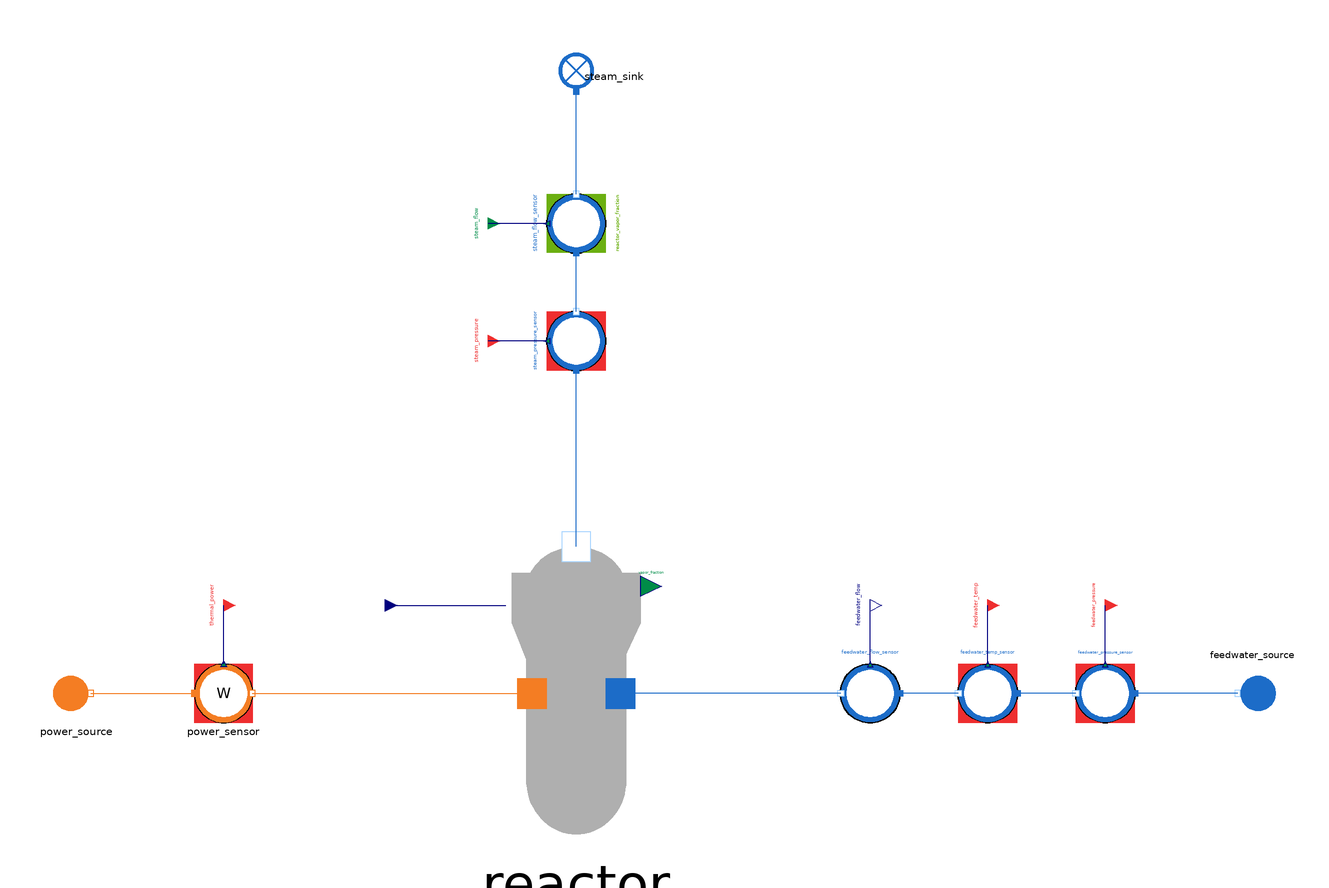

The Modelica model whose source follows is shown above as a component diagram (icons at their Placement, wires along their Line points).

model Reactor_reverse
  "MML4 isolated Reactor reverse test"
  extends MetroscopeModelingLibrary.Utilities.Icons.Tests.WaterSteamTestIcon;

  // MML4 interfaces declare quantities; isolated component at illustrative starts.
  MetroscopeModelingLibrary.WaterSteam.HeatExchangers.Reactor reactor(
    faulty=false,
    steam_source(P_0=70e5, Q_0=502.97978700969, h_0=2757517.8090694, T_0=558.98002280575))
    annotation (Placement(transformation(extent={{-30,-50},{30,50}}, rotation=0, origin={0,0})));
  MetroscopeModelingLibrary.WaterSteam.BoundaryConditions.Source feedwater_source(
    P_0=8000000,
    Q_0=502.97978700969,
    h_0=968181.49130068,
    T_0=498.15)
    annotation (Placement(transformation(extent={{-10,-10},{10,10}}, rotation=180, origin={230,0})));
  MetroscopeModelingLibrary.SensorsControl.WaterSteam.PressureSensor feedwater_pressure_sensor(
    sensor_function="BC",
    causality="",
    show_causality=true,
    P_start=80,
    signal_unit="barA",
    display_unit="barA",
    P_0=8000000,
    Q_0=502.97978700969,
    h_0=968181.49130068)
    annotation (Placement(transformation(extent={{10,-10},{-10,10}}, rotation=0, origin={180,0})));
  MetroscopeModelingLibrary.Utilities.Interfaces.BoundaryCondition feedwater_pressure
    annotation (Placement(transformation(extent={{-4,-4},{4,4}}, rotation=0, origin={180,30}), iconTransformation(extent={{-140,220},{-100,260}})));
  MetroscopeModelingLibrary.SensorsControl.WaterSteam.TemperatureSensor feedwater_temp_sensor(
    sensor_function="BC",
    causality="",
    show_causality=true,
    T_start=225,
    signal_unit="degC",
    display_unit="degC",
    P_0=8000000,
    Q_0=502.97978700969,
    h_0=968181.49130068,
    T_0=498.15)
    annotation (Placement(transformation(extent={{10,-10},{-10,10}}, rotation=0, origin={140,0})));
  MetroscopeModelingLibrary.Utilities.Interfaces.BoundaryCondition feedwater_temp
    annotation (Placement(transformation(extent={{-4,-4},{4,4}}, rotation=0, origin={140,30}), iconTransformation(extent={{-140,175},{-100,215}})));
  MetroscopeModelingLibrary.SensorsControl.WaterSteam.FlowSensor feedwater_flow_sensor(
    sensor_function="Unidentified",
    causality="",
    show_causality=true,
    Q_start=502.97978700969,
    signal_unit="kg/s",
    display_unit="kg/s",
    P_0=8000000,
    Q_0=502.97978700969,
    h_0=968181.49130068)
    annotation (Placement(transformation(extent={{10,-10},{-10,10}}, rotation=0, origin={100,0})));
  MetroscopeModelingLibrary.Utilities.Interfaces.Observable feedwater_flow
    annotation (Placement(transformation(extent={{-4,-4},{4,4}}, rotation=0, origin={100,30}), iconTransformation(extent={{100,220},{140,260}})));
  MetroscopeModelingLibrary.SensorsControl.WaterSteam.PressureSensor steam_pressure_sensor(
    sensor_function="BC",
    causality="",
    show_causality=true,
    P_start=70,
    signal_unit="barA",
    display_unit="barA",
    P_0=7000000,
    Q_0=502.97978700969,
    h_0=2757517.8090694)
    annotation (Placement(transformation(extent={{-10,-10},{10,10}}, rotation=90, origin={0,120})));
  MetroscopeModelingLibrary.Utilities.Interfaces.BoundaryCondition steam_pressure
    annotation (Placement(transformation(extent={{-4,-4},{4,4}}, rotation=0, origin={-30,120}), iconTransformation(extent={{-140,130},{-100,170}})));
  MetroscopeModelingLibrary.SensorsControl.WaterSteam.FlowSensor steam_flow_sensor(
    sensor_function="Calibration",
    causality="reactor_vapor_fraction",
    show_causality=true,
    Q_start=502.97978700969,
    signal_unit="kg/s",
    display_unit="kg/s",
    P_0=7000000,
    Q_0=502.97978700969,
    h_0=2757517.8090694)
    annotation (Placement(transformation(extent={{-10,-10},{10,10}}, rotation=90, origin={0,160})));
  MetroscopeModelingLibrary.Utilities.Interfaces.CalibrationInput steam_flow
    annotation (Placement(transformation(extent={{-4,-4},{4,4}}, rotation=0, origin={-30,160}), iconTransformation(extent={{-140,85},{-100,125}})));
  MetroscopeModelingLibrary.WaterSteam.BoundaryConditions.Sink steam_sink
    annotation (Placement(transformation(extent={{-10,-10},{10,10}}, rotation=90, origin={0,210})));
  MetroscopeModelingLibrary.Power.BoundaryConditions.Source power_source
    annotation (Placement(transformation(extent={{-10,-10},{10,10}}, rotation=0, origin={-170,0})));
  MetroscopeModelingLibrary.SensorsControl.Power.PowerSensor power_sensor(
    sensor_function="BC",
    causality="",
    show_causality=true,
    W_start=900,
    signal_unit="MW",
    display_unit="MW")
    annotation (Placement(transformation(extent={{-10,-10},{10,10}}, rotation=0, origin={-120,0})));
  MetroscopeModelingLibrary.Utilities.Interfaces.BoundaryCondition thermal_power
    annotation (Placement(transformation(extent={{-4,-4},{4,4}}, rotation=0, origin={-120,30}), iconTransformation(extent={{-140,40},{-100,80}})));
  MetroscopeModelingLibrary.Utilities.Interfaces.GenericReal reactor_vapor_fraction(
    start=0.99)
    annotation (Placement(transformation(extent={{-4,-4},{4,4}}, rotation=0, origin={-65,30}), iconTransformation(extent={{-70,-290},{-50,-270}})));

equation


  connect(feedwater_pressure_sensor.P_sensor, feedwater_pressure)
    annotation (Line(points={{180,10},{180,30}}, color={0,0,127}));
  connect(feedwater_temp_sensor.T_sensor, feedwater_temp)
    annotation (Line(points={{140,10},{140,30}}, color={0,0,127}));
  connect(feedwater_flow_sensor.Q_sensor, feedwater_flow)
    annotation (Line(points={{100,10},{100,30}}, color={0,0,127}));
  connect(feedwater_source.C_out, feedwater_pressure_sensor.C_in)
    annotation (Line(points={{225,0},{190,0}}, color={28,108,200}));
  connect(feedwater_pressure_sensor.C_out, feedwater_temp_sensor.C_in)
    annotation (Line(points={{170,0},{150,0}}, color={28,108,200}));
  connect(feedwater_temp_sensor.C_out, feedwater_flow_sensor.C_in)
    annotation (Line(points={{130,0},{110,0}}, color={28,108,200}));
  connect(feedwater_flow_sensor.C_out, reactor.feedwater_inlet)
    annotation (Line(points={{90,0},{15,0}}, color={28,108,200}));
  connect(steam_pressure_sensor.P_sensor, steam_pressure)
    annotation (Line(points={{-10,120},{-30,120}}, color={0,0,127}));
  connect(steam_flow_sensor.Q_sensor, steam_flow)
    annotation (Line(points={{-10,160},{-30,160}}, color={0,0,127}));
  connect(reactor.steam_outlet, steam_pressure_sensor.C_in)
    annotation (Line(points={{0,50},{-0,110}}, color={28,108,200}));
  connect(steam_pressure_sensor.C_out, steam_flow_sensor.C_in)
    annotation (Line(points={{0,130},{-0,150}}, color={28,108,200}));
  connect(steam_flow_sensor.C_out, steam_sink.C_in)
    annotation (Line(points={{0,170},{-0,205}}, color={28,108,200}));
  connect(power_sensor.W_sensor, thermal_power)
    annotation (Line(points={{-120,10},{-120,30}}, color={0,0,127}));
  connect(power_source.C_out, power_sensor.C_in)
    annotation (Line(points={{-165.2,0},{-130,0}}, color={244,125,35}));
  connect(power_sensor.C_out, reactor.C_thermal_power)
    annotation (Line(points={{-110.2,0},{-15,0}}, color={244,125,35}));
  connect(reactor_vapor_fraction, reactor.vapor_fraction)
    annotation (Line(points={{-65,30},{-24,30}}, color={0,0,127}));
  annotation (
    experiment(StopTime=1, Tolerance=1e-6),

    Diagram(coordinateSystem(preserveAspectRatio=false, extent={{-300,-180},{300,240}})),
    Documentation(info="<html><p>MML4 isolated component suite, 2026-10-20. Target local fix-bug-reheater HEAD 126f351e652e73df0eab808bbb7b29f9cb5e556f plus existing workspace changes, MSL 4.0.0. Approved graphical patterns: AirCompressor, MetroscopiaCCGT and MetroscopiaNPP. Native or approved icon dimensions retained.</p><p>Operating points and characteristic values are illustrative engineering sizing, not calibrated plant data. External inputs use existing sensor starts; ordinary enthalpy/fault inputs retain typed declarations and equations. Faults are constant. One Check Model and at most one simulation attempt; see the accompanying report for actual outcomes. No failed-model correction or rerun.</p></html>"));
end Reactor_reverse;